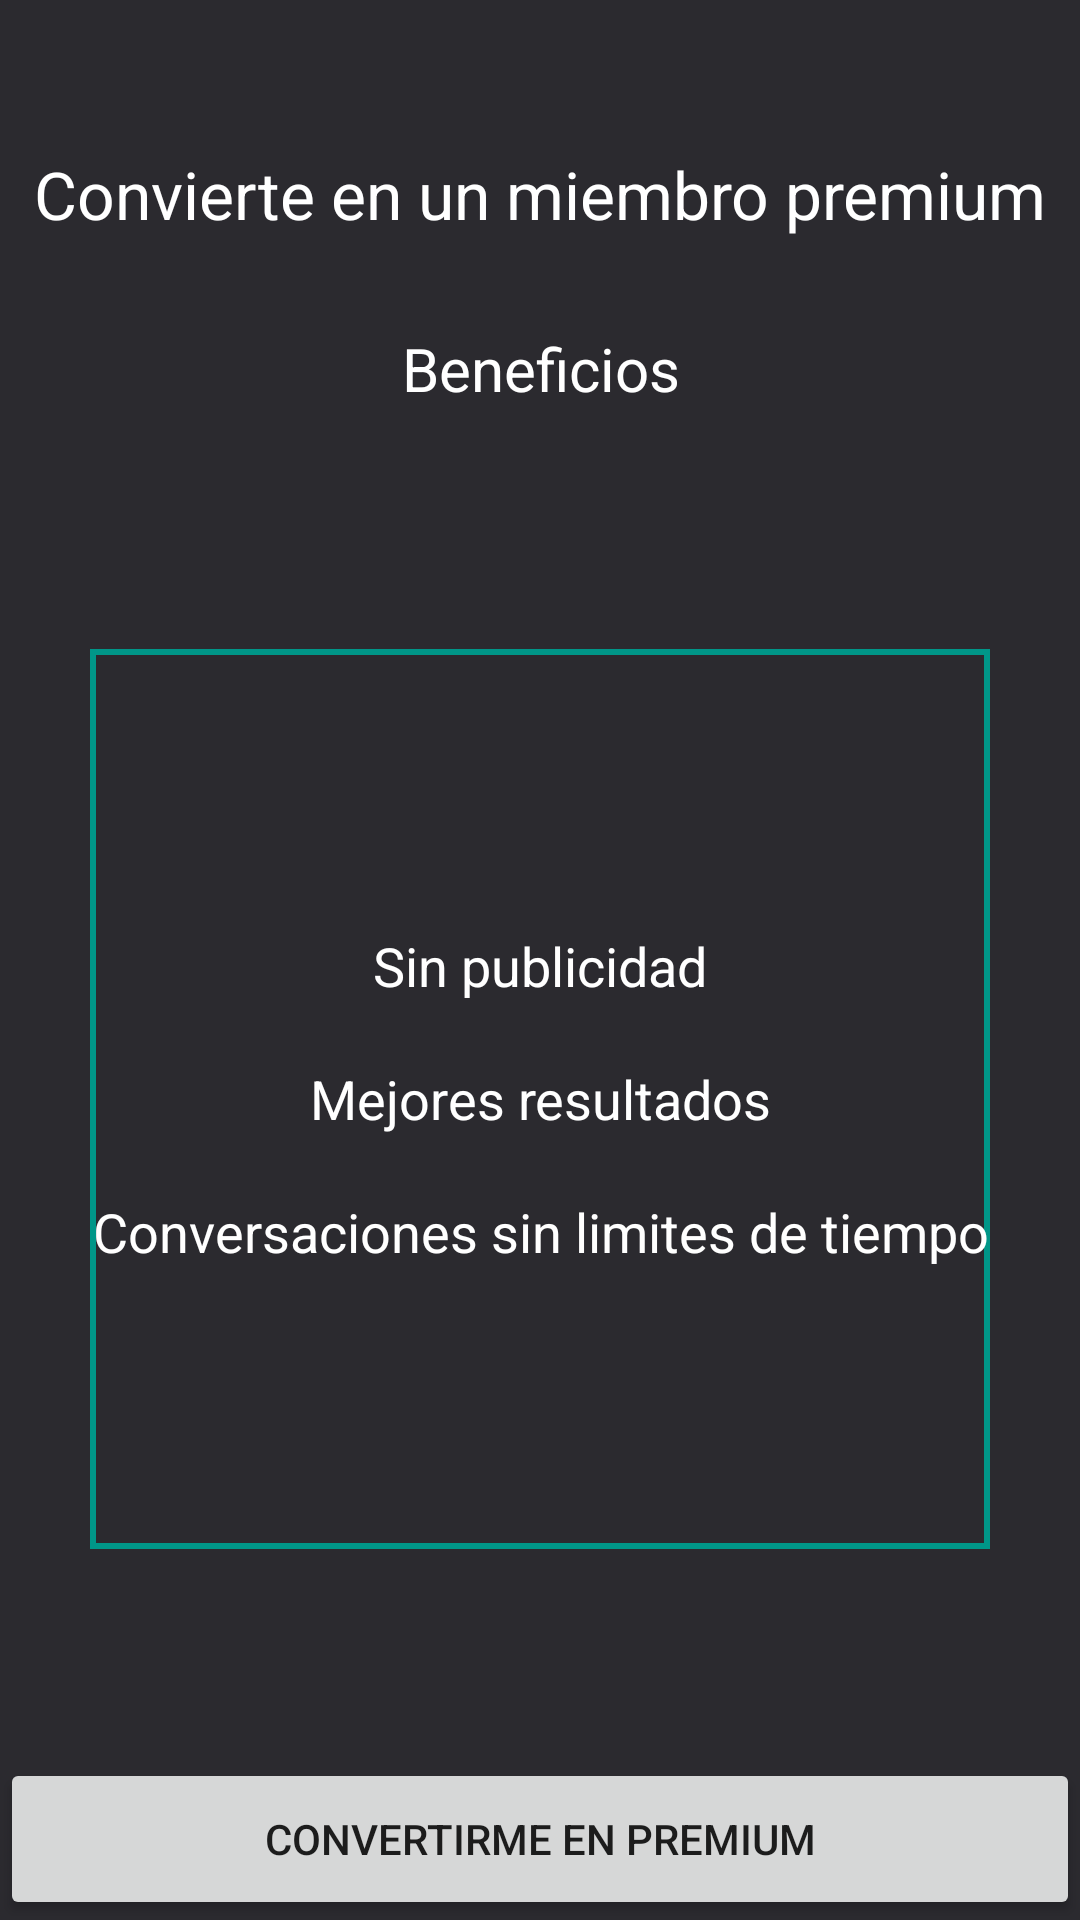

Write the Android layout XML for this screen, with the resource values it uses.
<!-- AndroidManifest.xml: application theme AppTheme -->
<!-- res/layout/activity_premium.xml -->
<?xml version="1.0" encoding="utf-8"?>
<androidx.constraintlayout.widget.ConstraintLayout xmlns:android="http://schemas.android.com/apk/res/android"
    xmlns:app="http://schemas.android.com/apk/res-auto"
    xmlns:tools="http://schemas.android.com/tools"
    android:layout_width="match_parent"
    android:layout_height="match_parent"
    android:background="@color/fondo"
    tools:context=".PremiumActivity">

    <androidx.appcompat.widget.Toolbar
        android:id="@+id/toolbarPremium"
        android:layout_width="0dp"
        android:layout_height="50dp"
        android:background="@color/fondo"
        android:minHeight="?attr/actionBarSize"
        android:theme="@style/ToolBarStyle"
        app:layout_constraintEnd_toEndOf="parent"
        app:layout_constraintStart_toStartOf="parent"
        app:layout_constraintTop_toTopOf="parent" />

    <TextView
        android:id="@+id/textView"
        android:layout_width="wrap_content"
        android:layout_height="wrap_content"
        android:layout_marginTop="50dp"
        android:text="Convierte en un miembro premium"
        android:textColor="@color/text"
        android:textSize="22sp"
        app:layout_constraintEnd_toEndOf="parent"
        app:layout_constraintStart_toStartOf="parent"
        app:layout_constraintTop_toTopOf="parent" />

    <TextView
        android:id="@+id/textView2"
        android:layout_width="wrap_content"
        android:layout_height="wrap_content"
        android:layout_marginTop="30dp"
        android:text="Beneficios"
        android:textColor="@color/text"
        android:textSize="20sp"
        app:layout_constraintEnd_toEndOf="@+id/textView"
        app:layout_constraintStart_toStartOf="@+id/textView"
        app:layout_constraintTop_toBottomOf="@+id/textView" />

    <LinearLayout
        android:id="@+id/linearLayout"
        android:layout_width="0dp"
        android:layout_height="300dp"
        android:layout_marginStart="30dp"
        android:layout_marginTop="80dp"
        android:layout_marginEnd="30dp"
        android:background="@drawable/imagebuttonborder"
        android:baselineAligned="false"
        android:gravity="center"
        android:orientation="vertical"
        android:textAlignment="center"
        app:layout_constraintEnd_toEndOf="parent"
        app:layout_constraintStart_toStartOf="parent"
        app:layout_constraintTop_toBottomOf="@+id/textView2">

        <ImageView
            android:id="@+id/imageView2"
            android:layout_width="match_parent"
            android:layout_height="wrap_content" />

        <TextView
            android:id="@+id/textView4"
            android:layout_width="match_parent"
            android:layout_height="wrap_content"
            android:text="@string/beneficio1"
            android:textAlignment="center"
            android:textColor="@color/text"
            android:textSize="18sp" />

        <TextView
            android:id="@+id/textView5"
            android:layout_width="match_parent"
            android:layout_height="wrap_content"
            android:layout_marginTop="20dp"
            android:layout_marginBottom="20dp"
            android:text="@string/beneficio2"
            android:textAlignment="center"
            android:textColor="@color/text"
            android:textSize="18sp" />

        <TextView
            android:id="@+id/textView6"
            android:layout_width="match_parent"
            android:layout_height="wrap_content"
            android:text="@string/beneficio3"
            android:textAlignment="center"
            android:textColor="@color/text"
            android:textSize="18sp" />

    </LinearLayout>

    <Button
        android:id="@+id/btnpremium"
        android:layout_width="0dp"
        android:layout_height="54dp"
        android:insetBottom="0dp"
        android:text="CONVERTIRME EN PREMIUM"
        app:iconPadding="8dp"
        app:layout_constraintBottom_toBottomOf="parent"
        app:layout_constraintEnd_toEndOf="parent"
        app:layout_constraintStart_toStartOf="parent"
        app:layout_constraintTop_toBottomOf="@+id/linearLayout"
        app:layout_constraintVertical_bias="1.0" />

</androidx.constraintlayout.widget.ConstraintLayout>
<!-- resources referenced by this layout -->
<resources>
  <color name="fondo">#2B2A2F</color>
  <color name="text">#FFFFFF</color>
  <!-- drawable imagebuttonborder (drawable-v24) -->
  <?xml version="1.0" encoding="utf-8"?>
  <selector xmlns:android="http://schemas.android.com/apk/res/android">
      <item>
          <shape android:shape="rectangle">
              <stroke
                  android:color="#009688"
                  android:width="2dp"
                  />
          </shape>
      </item>
  </selector>
  <string name="beneficio1">Sin publicidad</string>
  <string name="beneficio2">Mejores resultados</string>
  <string name="beneficio3">Conversaciones sin limites de tiempo</string>
  <style name="ToolBarStyle" parent="Theme.AppCompat">
          <item name="android:textColorPrimary">@android:color/white</item>
          <item name="android:textColorSecondary">@android:color/white</item>
          <item name="actionMenuTextColor">@android:color/white</item>
      </style>
  <style name="AppTheme" parent="Theme.MaterialComponents.Light.NoActionBar">
          
          <item name="colorPrimary">@color/colorPrimary</item>
          <item name="colorPrimaryDark">@color/colorPrimaryDark</item>
          <item name="colorAccent">@color/colorAccent</item>
      </style>
  <color name="colorPrimary">#2B2A2F</color>
  <color name="colorPrimaryDark">#2B2A2F</color>
  <color name="colorAccent">#009688</color>
</resources>
